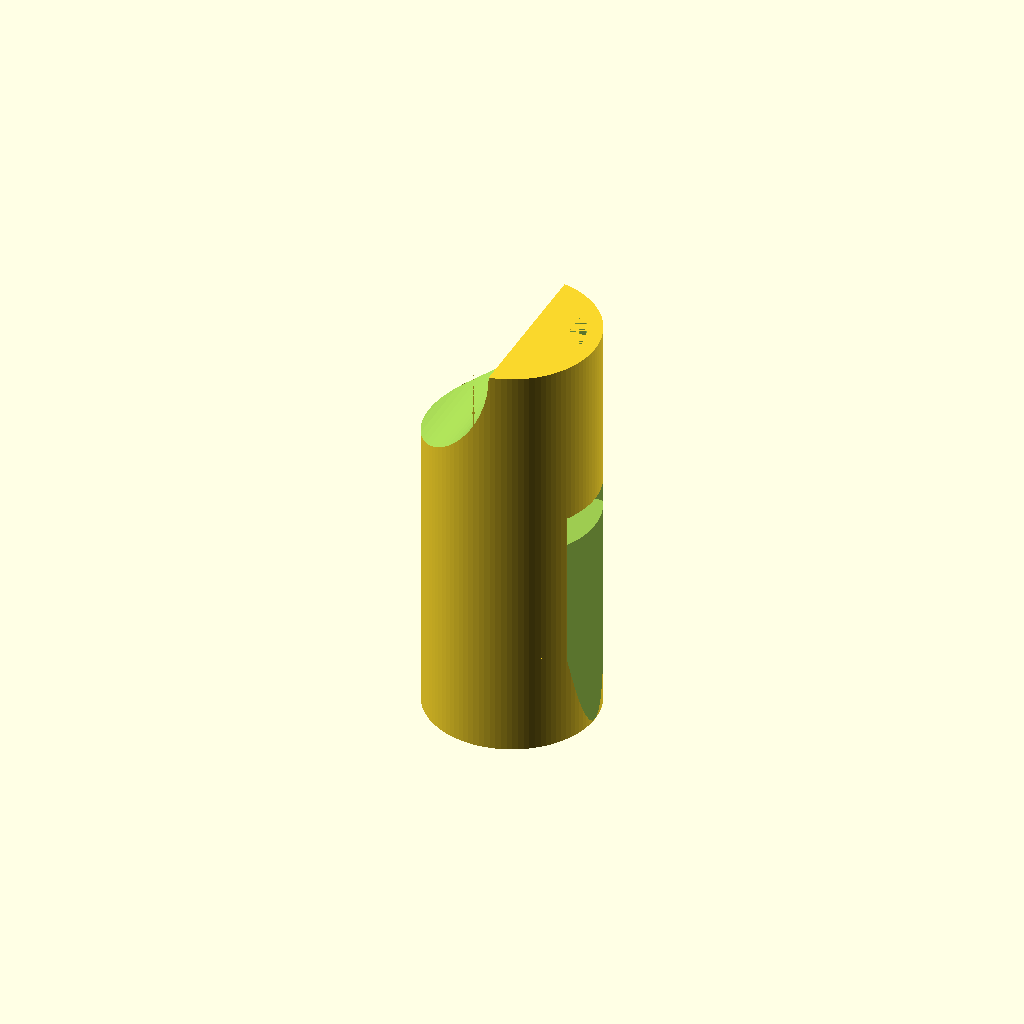
Cell 1 — every parameter at its default value.
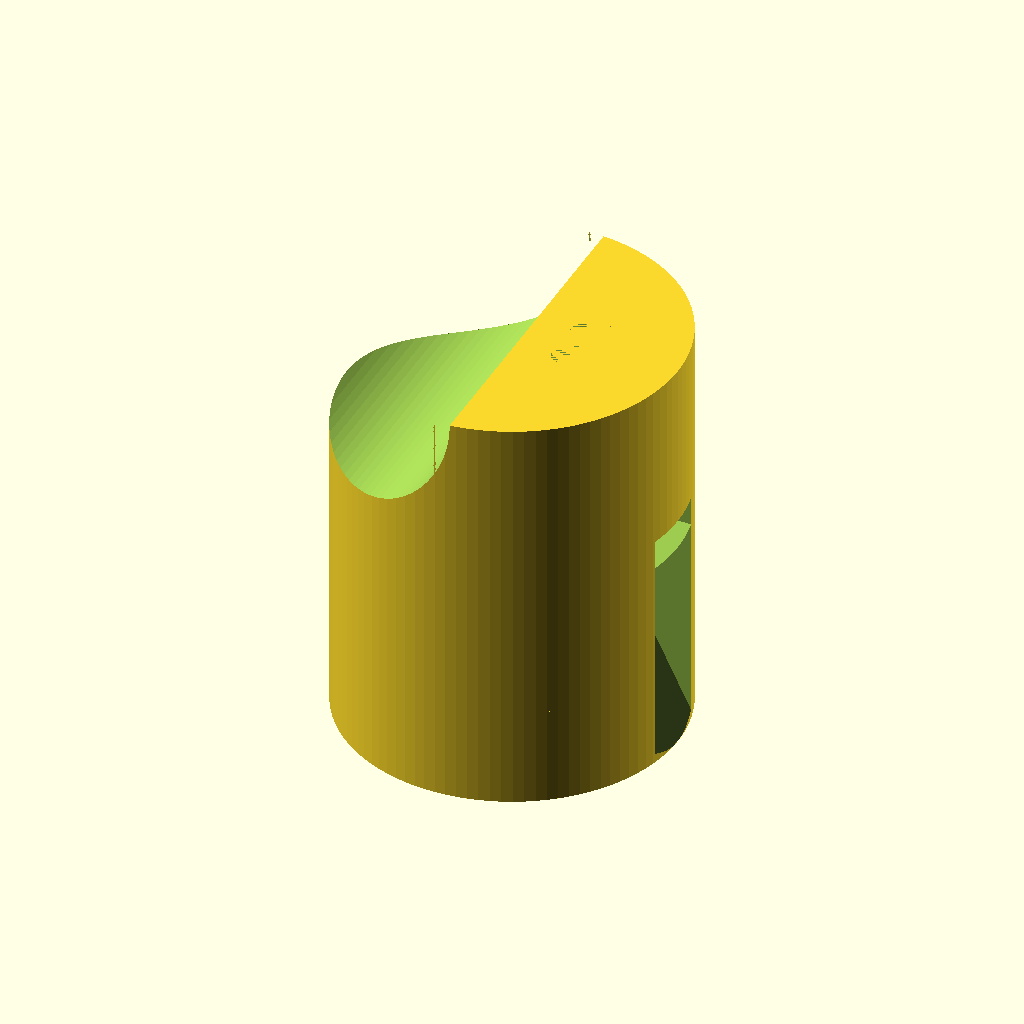
Cell 2: the same model with OuterRadius = 17.
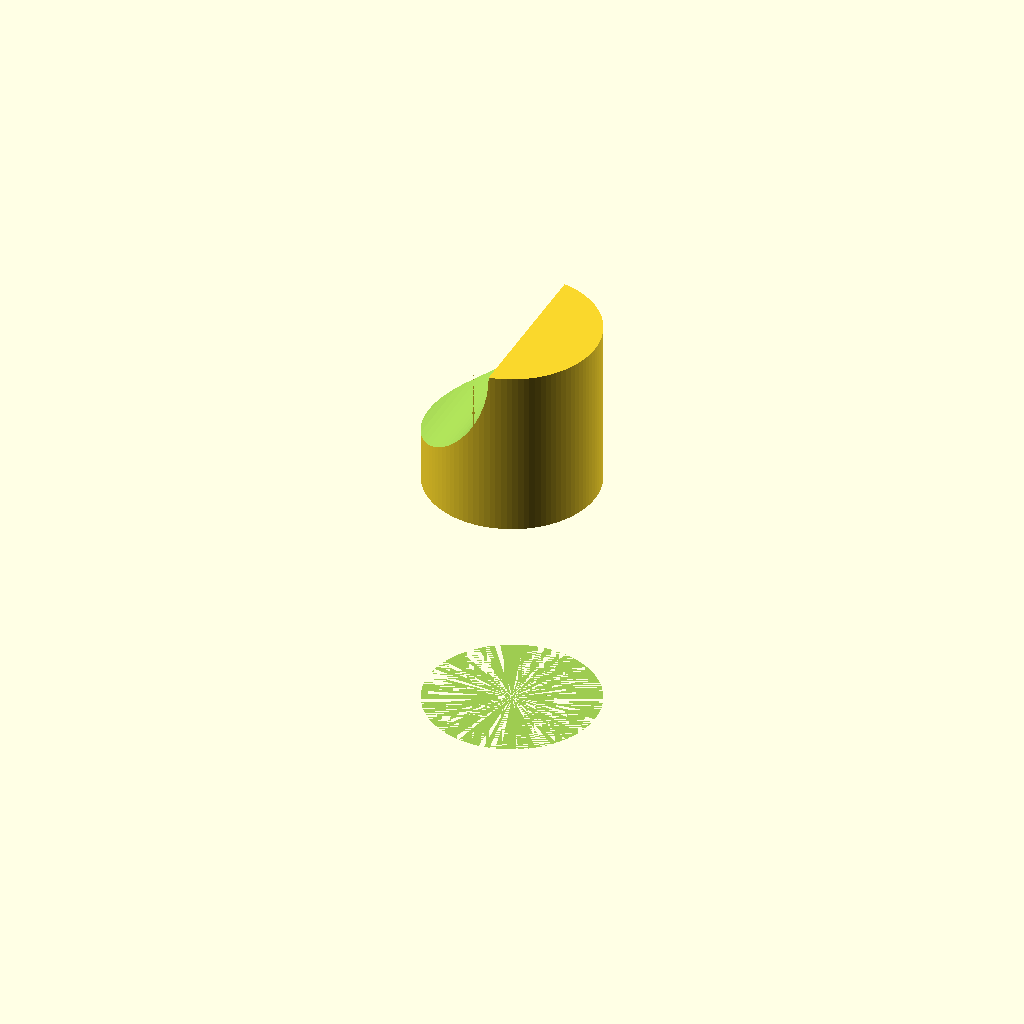
Cell 3 — InnerRadius set to 14, the other parameters unchanged.
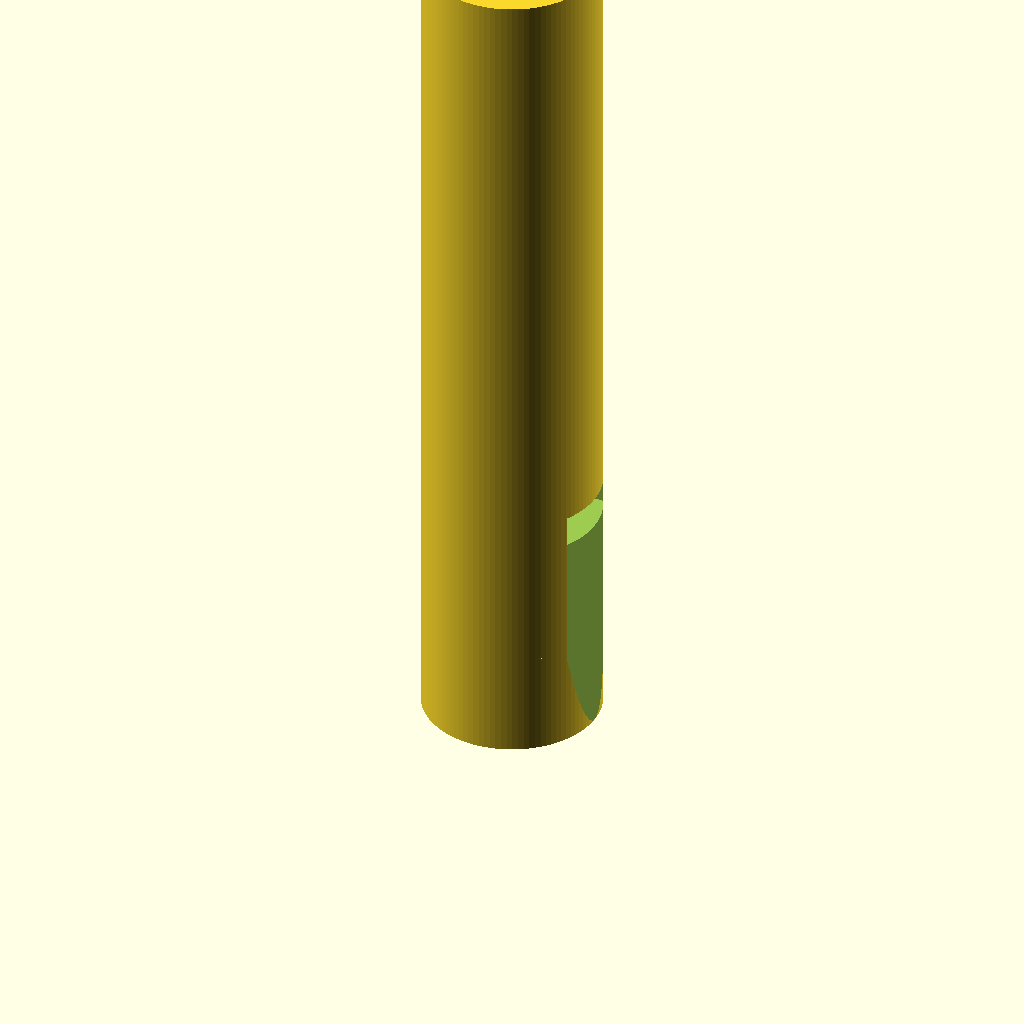
Cell 4 — TotalHeight set to 84, the other parameters unchanged.
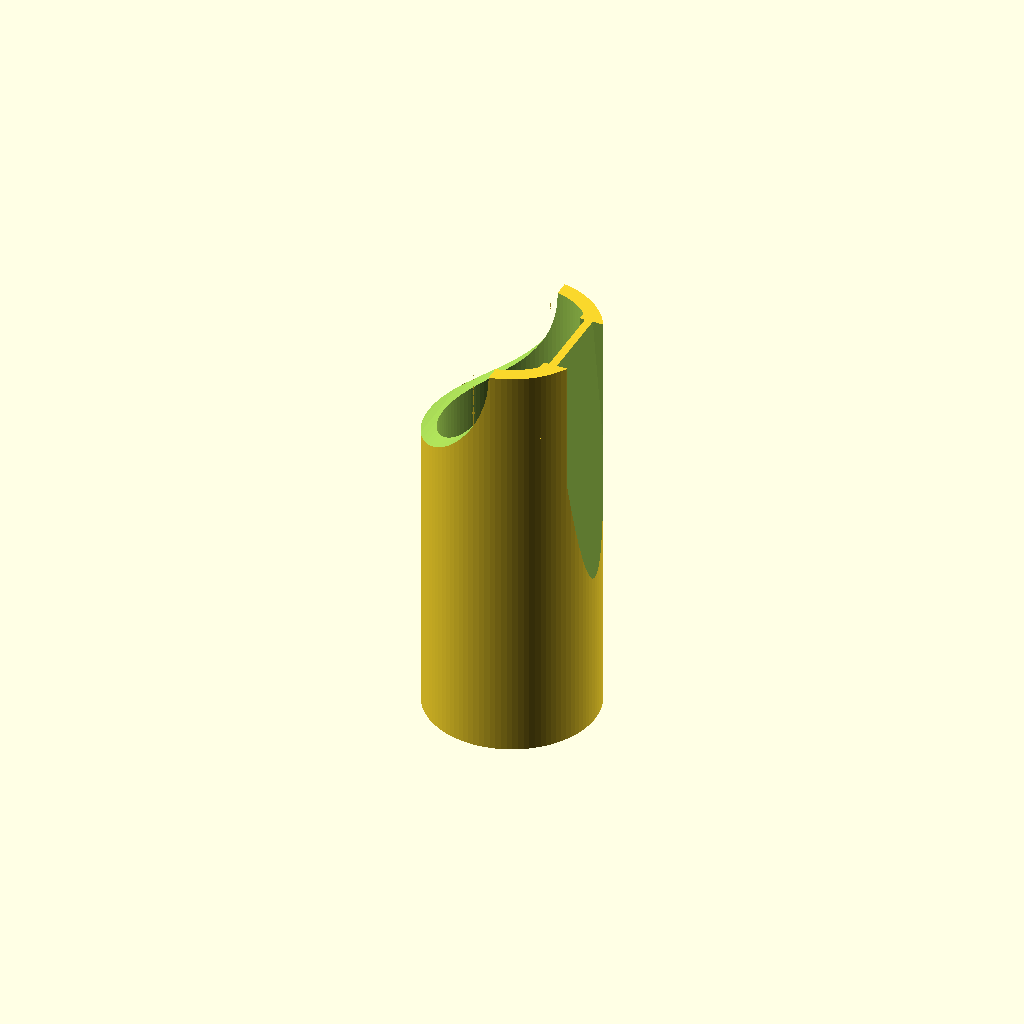
Cell 5: BodyHeight = 50 (everything else at default).
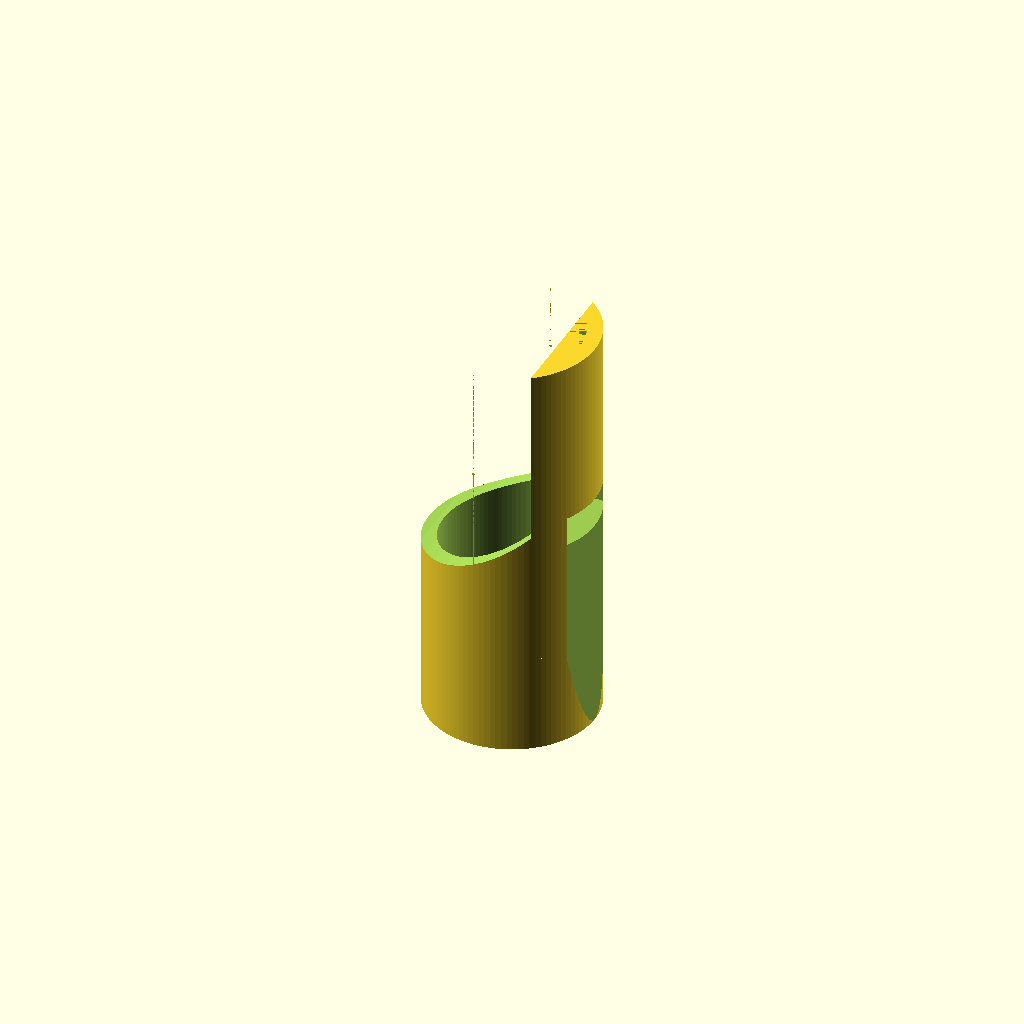
Cell 6: LipRadius = 24 (everything else at default).
One fixed orthographic camera (rotation 55°, 0°, 25°; colour scheme Cornfield) for every cell.
OpenSCAD source file inputs/thingiverse/files/thing-843595/New-Fipple.scad:
$fn=100*1;              // Smooth cylinders
// Outer radius of fipple
OuterRadius = 8.5;      
// Inner radius of fipple
InnerRadius = 7;        
// Overall height of mouthpiece
TotalHeight = 42;       
// Height to bottom of blowhole
BodyHeight = 25;        
// Radius of cutout for lower lip relief
LipRadius = 12;         
// Depth of air hole
AirDepth = 1.9;         
// Width of air hole
AirWidth = 7.9;         
// Height of sound hole
SoundHoleHeight = 15;   
// Height of blade in sound hole
BladeHeight = 12;       
// Depth of blade as a fraction of AirDepth
BladeDepth = .5;        


// The outer edge of the pipe
module OuterCylinder() {
    translate(0, 0, TotalHeight / 2)
        cylinder(r = OuterRadius, h = TotalHeight);
}

// Overall Shell of Mouthpiece
module MouthpieceShell()
{
    difference() {
        // Outer cylinder
        OuterCylinder();
        // Inner cylinder: only goes partway up
		cylinder(r = InnerRadius, h = BodyHeight);
		// cutout for lower lip
		rotate(90, [1,0,0])
            translate([-1 * TotalHeight / 4, TotalHeight, -1 * OuterRadius])
            cylinder(r = LipRadius, OuterRadius * 2);
    }
}

module AirwayCube(width = AirWidth, height = TotalHeight, extra=true)
{
    offset = 0;
    if (extra == true) { offset = 0.5; }

    translate([InnerRadius - AirDepth, -1*width/2, TotalHeight - height - offset])
        cube([OuterRadius,width,height + 2*offset]);
}

// The part you blow through
module BlowHole()
{
    intersection() {
        cylinder(r = InnerRadius, h = TotalHeight);
        AirwayCube(width = AirWidth, height = TotalHeight - BodyHeight + SoundHoleHeight - BladeHeight);
    }
}

module BladeInsert()
{
    intersection() {
        OuterCylinder();
        AirwayCube(width=OuterRadius*2, height=TotalHeight-BodyHeight + SoundHoleHeight, extra = false);
    }
}

// Kind of an ugly hack for making ramps.
module Ramp(inside = false, CheckSlope = true)
{
    X = InnerRadius - AirDepth*BladeDepth;
    Y = AirWidth/2;
    Z = BodyHeight - (SoundHoleHeight - BladeHeight);
    slope = -BladeHeight / (AirDepth * BladeDepth);
    
    if (inside == true)
    {
        translate([X,0,Z])
            rotate(180, [0,0,1])
            translate([-X,0,-Z])
            RampCube(X=X,Y=Y,Z=Z,slope=slope);
    }
    else
    {
        // Double-check the slope
        slope = max( slope, -Z/((AirDepth * BladeDepth) + (OuterRadius-InnerRadius)));
        RampCube(X=X,Y=Y,Z=Z,slope=slope);
    }
}

module RampCube(X,Y,Z,slope)
{
    polyhedron(
        points = [[X,Y,Z],[X,-Y,Z],[X-Z/slope,Y,0],[X-Z/slope,-Y,0],[X+OuterRadius,Y,Z],[X+OuterRadius,-Y,Z],[X-Z/slope+OuterRadius,Y,0],[X-Z/slope+OuterRadius,-Y,0]],
        faces = [[0,1,3,2],[0,2,6,4],[1,5,7,3],[5,4,6,7],[1,0,4,5],[2,3,7,6]]);
}

module BladeHoleTop()
{
    
    union() {
        translate([0,0, - (TotalHeight-BodyHeight)])
            AirwayCube(height = SoundHoleHeight - BladeHeight, extra = false);
        Ramp();
        Ramp(inside = true);
    }
}

difference() {
    union() {
        MouthpieceShell();
        BladeInsert();
    }
    BlowHole();
    BladeHoleTop();
}
Parameter table extracted from the source (name, type, default, range or options):
OuterRadius: number, default 8.5
InnerRadius: number, default 7
TotalHeight: number, default 42
BodyHeight: number, default 25
LipRadius: number, default 12
AirDepth: number, default 1.9
AirWidth: number, default 7.9
SoundHoleHeight: number, default 15
BladeHeight: number, default 12
BladeDepth: number, default 0.5
